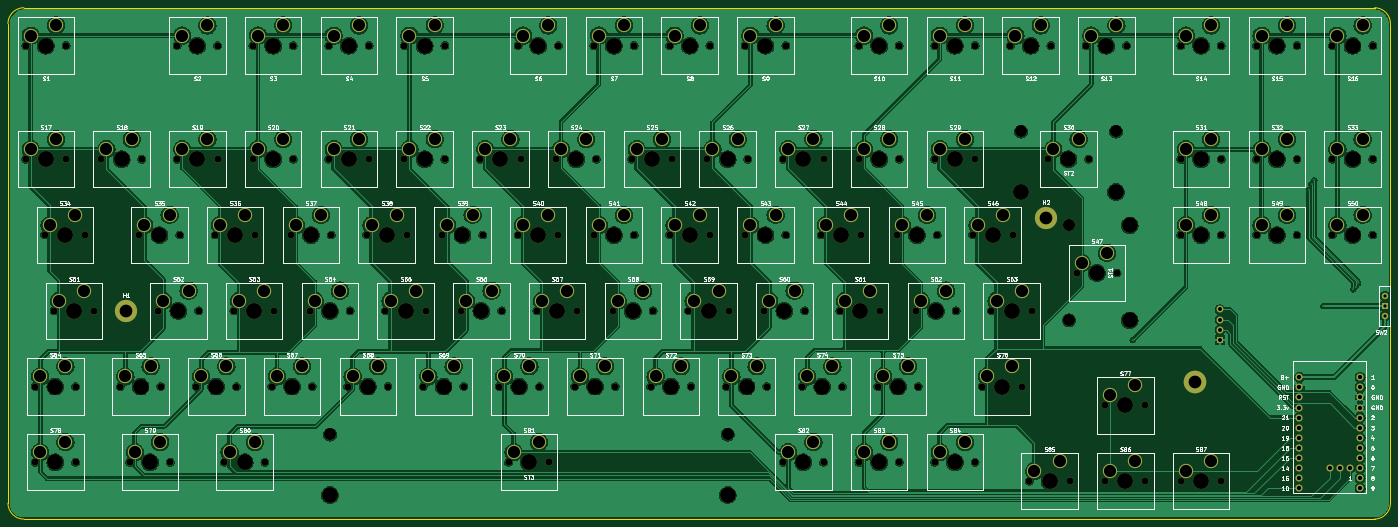
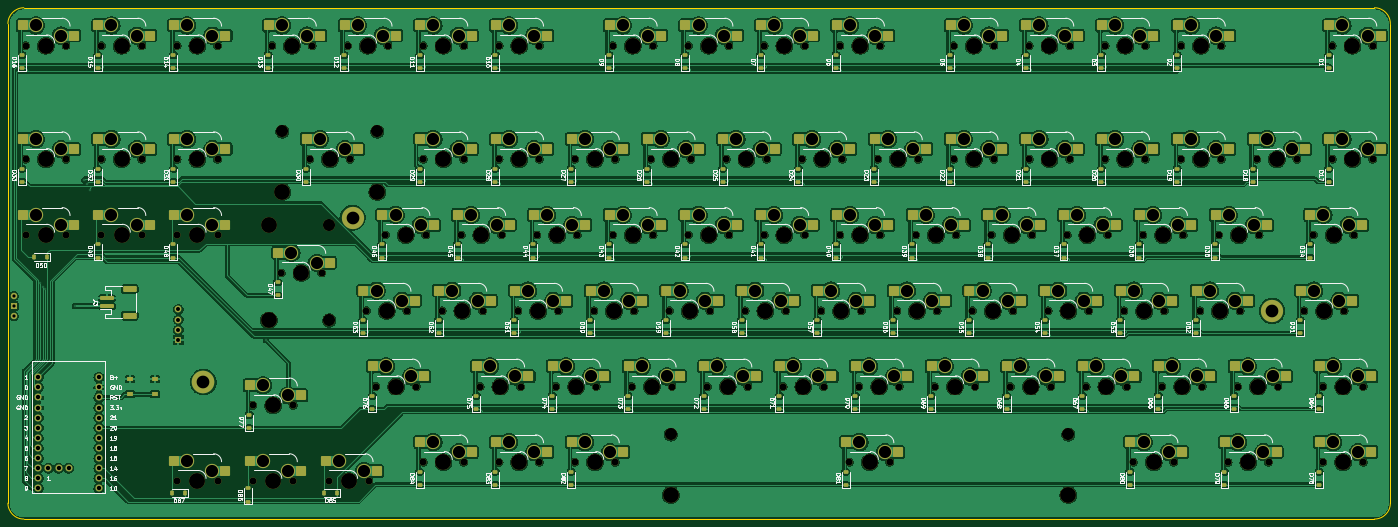
Circuit board: 11 layer files. Board 347.7 x 128.6 mm.
- bottom_copper: Numpad_v1_nicenano-B_Cu.gbr (1007705 bytes)
- bottom_mask: Numpad_v1_nicenano-B_Mask.gbr (29075 bytes)
- paste: Numpad_v1_nicenano-B_Paste.gbr (13731 bytes)
- bottom_silk: Numpad_v1_nicenano-B_Silkscreen.gbr (226577 bytes)
- outline: Numpad_v1_nicenano-Edge_Cuts.gbr (980 bytes)
- top_copper: Numpad_v1_nicenano-F_Cu.gbr (626173 bytes)
- top_mask: Numpad_v1_nicenano-F_Mask.gbr (16479 bytes)
- paste: Numpad_v1_nicenano-F_Paste.gbr (448 bytes)
- top_silk: Numpad_v1_nicenano-F_Silkscreen.gbr (243314 bytes)
- drill: Numpad_v1_nicenano-NPTH.drl (5026 bytes)
- drill: Numpad_v1_nicenano-PTH.drl (4278 bytes)

=== bottom_copper: Numpad_v1_nicenano-B_Cu.gbr (1007705 bytes, source omitted) ===
=== bottom_mask: Numpad_v1_nicenano-B_Mask.gbr (29075 bytes, source omitted) ===
=== paste: Numpad_v1_nicenano-B_Paste.gbr (13731 bytes, source omitted) ===
=== bottom_silk: Numpad_v1_nicenano-B_Silkscreen.gbr (226577 bytes, source omitted) ===
=== outline: Numpad_v1_nicenano-Edge_Cuts.gbr ===
%TF.GenerationSoftware,KiCad,Pcbnew,9.0.4*%
%TF.CreationDate,2026-11-12T22:38:33+01:00*%
%TF.ProjectId,B-TKL,422d544b-4c2e-46b6-9963-61645f706362,rev?*%
%TF.SameCoordinates,Original*%
%TF.FileFunction,Profile,NP*%
%FSLAX46Y46*%
G04 Gerber Fmt 4.6, Leading zero omitted, Abs format (unit mm)*
G04 Created by KiCad (PCBNEW 9.0.4) date 2026-11-12 22:38:33*
%MOMM*%
%LPD*%
G01*
G04 APERTURE LIST*
%TA.AperFunction,Profile*%
%ADD10C,0.050000*%
%TD*%
G04 APERTURE END LIST*
D10*
X376238000Y-32575000D02*
X376238000Y-153163000D01*
X32575000Y-157163000D02*
G75*
G02*
X28575000Y-153163000I0J4000000D01*
G01*
X28575000Y-153163000D02*
X28575000Y-32575000D01*
X372238000Y-157163000D02*
X32575000Y-157163000D01*
X372238000Y-28575000D02*
G75*
G02*
X376238000Y-32575000I0J-4000000D01*
G01*
X376238000Y-153163000D02*
G75*
G02*
X372238007Y-157163000I-4000000J0D01*
G01*
X28575000Y-32575000D02*
G75*
G02*
X32575000Y-28575000I4000000J0D01*
G01*
X32575000Y-28575000D02*
X372238000Y-28575000D01*
M02*

=== top_copper: Numpad_v1_nicenano-F_Cu.gbr (626173 bytes, source omitted) ===
=== top_mask: Numpad_v1_nicenano-F_Mask.gbr (16479 bytes, source omitted) ===
=== paste: Numpad_v1_nicenano-F_Paste.gbr ===
%TF.GenerationSoftware,KiCad,Pcbnew,9.0.4*%
%TF.CreationDate,2026-11-12T22:38:32+01:00*%
%TF.ProjectId,B-TKL,422d544b-4c2e-46b6-9963-61645f706362,rev?*%
%TF.SameCoordinates,Original*%
%TF.FileFunction,Paste,Top*%
%TF.FilePolarity,Positive*%
%FSLAX46Y46*%
G04 Gerber Fmt 4.6, Leading zero omitted, Abs format (unit mm)*
G04 Created by KiCad (PCBNEW 9.0.4) date 2026-11-12 22:38:32*
%MOMM*%
%LPD*%
G01*
G04 APERTURE LIST*
G04 APERTURE END LIST*
M02*

=== top_silk: Numpad_v1_nicenano-F_Silkscreen.gbr (243314 bytes, source omitted) ===
=== drill: Numpad_v1_nicenano-NPTH.drl ===
M48
; DRILL file {KiCad 9.0.4} date 2026-11-12T22:38:29+0100
; FORMAT={-:-/ absolute / metric / decimal}
; #@! TF.CreationDate,2026-11-12T22:38:29+01:00
; #@! TF.GenerationSoftware,Kicad,Pcbnew,9.0.4
; #@! TF.FileFunction,NonPlated,1,2,NPTH
FMAT,2
METRIC
; #@! TA.AperFunction,NonPlated,NPTH,ComponentDrill
T1C1.750
; #@! TA.AperFunction,NonPlated,NPTH,ComponentDrill
T2C3.048
; #@! TA.AperFunction,NonPlated,NPTH,ComponentDrill
T3C3.988
; #@! TA.AperFunction,NonPlated,NPTH,ComponentDrill
T4C4.000
%
G90
G05
T1
X33.02Y-38.1
X33.02Y-66.675
X35.401Y-123.825
X35.401Y-142.875
X37.782Y-85.725
X40.164Y-104.775
X43.18Y-38.1
X43.18Y-66.675
X45.561Y-123.825
X45.561Y-142.875
X47.942Y-85.725
X50.324Y-104.775
X52.07Y-66.675
X56.832Y-123.825
X59.214Y-142.875
X61.595Y-85.725
X62.23Y-66.675
X66.358Y-104.775
X66.992Y-123.825
X69.374Y-142.875
X71.12Y-38.1
X71.12Y-66.675
X71.755Y-85.725
X75.882Y-123.825
X76.517Y-104.775
X80.645Y-85.725
X81.28Y-38.1
X81.28Y-66.675
X83.026Y-142.875
X85.407Y-104.775
X86.042Y-123.825
X90.17Y-38.1
X90.17Y-66.675
X90.805Y-85.725
X93.186Y-142.875
X94.932Y-123.825
X95.567Y-104.775
X99.695Y-85.725
X100.33Y-38.1
X100.33Y-66.675
X104.457Y-104.775
X105.093Y-123.825
X109.22Y-38.1
X109.22Y-66.675
X109.855Y-85.725
X113.983Y-123.825
X114.617Y-104.775
X118.745Y-85.725
X119.38Y-38.1
X119.38Y-66.675
X123.507Y-104.775
X124.142Y-123.825
X128.27Y-38.1
X128.27Y-66.675
X128.905Y-85.725
X133.032Y-123.825
X133.667Y-104.775
X137.795Y-85.725
X138.43Y-38.1
X138.43Y-66.675
X142.558Y-104.775
X143.192Y-123.825
X147.32Y-66.675
X147.955Y-85.725
X152.082Y-123.825
X152.718Y-104.775
X154.464Y-142.875
X156.845Y-38.1
X156.845Y-85.725
X157.48Y-66.675
X161.607Y-104.775
X162.243Y-123.825
X164.624Y-142.875
X166.37Y-66.675
X167.005Y-38.1
X167.005Y-85.725
X171.132Y-123.825
X171.767Y-104.775
X175.895Y-38.1
X175.895Y-85.725
X176.53Y-66.675
X180.657Y-104.775
X181.292Y-123.825
X185.42Y-66.675
X186.055Y-38.1
X186.055Y-85.725
X190.183Y-123.825
X190.817Y-104.775
X194.945Y-38.1
X194.945Y-85.725
X195.58Y-66.675
X199.707Y-104.775
X200.343Y-123.825
X204.47Y-66.675
X205.105Y-38.1
X205.105Y-85.725
X209.232Y-123.825
X209.867Y-104.775
X213.995Y-38.1
X213.995Y-85.725
X214.63Y-66.675
X218.757Y-104.775
X219.392Y-123.825
X223.52Y-66.675
X223.52Y-142.875
X224.155Y-38.1
X224.155Y-85.725
X228.282Y-123.825
X228.917Y-104.775
X233.045Y-85.725
X233.68Y-66.675
X233.68Y-142.875
X237.807Y-104.775
X238.442Y-123.825
X242.57Y-38.1
X242.57Y-66.675
X242.57Y-142.875
X243.205Y-85.725
X247.332Y-123.825
X247.968Y-104.775
X252.095Y-85.725
X252.73Y-38.1
X252.73Y-66.675
X252.73Y-142.875
X256.858Y-104.775
X257.493Y-123.825
X261.62Y-38.1
X261.62Y-66.675
X261.62Y-142.875
X262.255Y-85.725
X267.017Y-104.775
X271.145Y-85.725
X271.78Y-38.1
X271.78Y-66.675
X271.78Y-142.875
X273.526Y-123.825
X275.907Y-104.775
X280.67Y-38.1
X281.305Y-85.725
X283.686Y-123.825
X285.433Y-147.637
X286.067Y-104.775
X290.195Y-66.675
X290.83Y-38.1
X295.592Y-147.637
X297.339Y-95.25
X299.72Y-38.1
X300.355Y-66.675
X304.482Y-128.588
X304.482Y-147.637
X307.499Y-95.25
X309.88Y-38.1
X314.642Y-128.588
X314.642Y-147.637
X323.532Y-38.1
X323.532Y-66.675
X323.532Y-85.725
X323.532Y-147.637
X333.692Y-38.1
X333.692Y-66.675
X333.692Y-85.725
X333.692Y-147.637
X342.582Y-38.1
X342.582Y-66.675
X342.582Y-85.725
X352.743Y-38.1
X352.743Y-66.675
X352.743Y-85.725
X361.632Y-38.1
X361.632Y-66.675
X361.632Y-85.725
X371.792Y-38.1
X371.792Y-66.675
X371.792Y-85.725
T2
X109.544Y-135.89
X209.544Y-135.89
X283.337Y-59.69
X295.434Y-83.312
X295.434Y-107.188
X307.213Y-59.69
T3
X109.544Y-151.1
X209.544Y-151.1
X283.337Y-74.9
X307.213Y-74.9
X310.644Y-83.312
X310.644Y-107.188
T4
X38.1Y-38.1
X38.1Y-66.675
X40.481Y-123.825
X40.481Y-142.875
X42.862Y-85.725
X45.244Y-104.775
X57.15Y-66.675
X61.912Y-123.825
X64.294Y-142.875
X66.675Y-85.725
X71.438Y-104.775
X76.2Y-38.1
X76.2Y-66.675
X80.962Y-123.825
X85.725Y-85.725
X88.106Y-142.875
X90.487Y-104.775
X95.25Y-38.1
X95.25Y-66.675
X100.012Y-123.825
X104.775Y-85.725
X109.537Y-104.775
X114.3Y-38.1
X114.3Y-66.675
X119.062Y-123.825
X123.825Y-85.725
X128.588Y-104.775
X133.35Y-38.1
X133.35Y-66.675
X138.112Y-123.825
X142.875Y-85.725
X147.637Y-104.775
X152.4Y-66.675
X157.162Y-123.825
X159.544Y-142.875
X161.925Y-38.1
X161.925Y-85.725
X166.688Y-104.775
X171.45Y-66.675
X176.213Y-123.825
X180.975Y-38.1
X180.975Y-85.725
X185.737Y-104.775
X190.5Y-66.675
X195.262Y-123.825
X200.025Y-38.1
X200.025Y-85.725
X204.787Y-104.775
X209.55Y-66.675
X214.312Y-123.825
X219.075Y-38.1
X219.075Y-85.725
X223.837Y-104.775
X228.6Y-66.675
X228.6Y-142.875
X233.362Y-123.825
X238.125Y-85.725
X242.887Y-104.775
X247.65Y-38.1
X247.65Y-66.675
X247.65Y-142.875
X252.412Y-123.825
X257.175Y-85.725
X261.938Y-104.775
X266.7Y-38.1
X266.7Y-66.675
X266.7Y-142.875
X276.225Y-85.725
X278.606Y-123.825
X280.988Y-104.775
X285.75Y-38.1
X290.512Y-147.637
X295.275Y-66.675
X302.419Y-95.25
X304.8Y-38.1
X309.562Y-128.588
X309.562Y-147.637
X328.613Y-38.1
X328.613Y-66.675
X328.613Y-85.725
X328.613Y-147.637
X347.662Y-38.1
X347.662Y-66.675
X347.662Y-85.725
X366.712Y-38.1
X366.712Y-66.675
X366.712Y-85.725
M30

=== drill: Numpad_v1_nicenano-PTH.drl ===
M48
; DRILL file {KiCad 9.0.4} date 2026-11-12T22:38:29+0100
; FORMAT={-:-/ absolute / metric / decimal}
; #@! TF.CreationDate,2026-11-12T22:38:29+01:00
; #@! TF.GenerationSoftware,Kicad,Pcbnew,9.0.4
; #@! TF.FileFunction,Plated,1,2,PTH
FMAT,2
METRIC
; #@! TA.AperFunction,Plated,PTH,ViaDrill
T1C0.300
; #@! TA.AperFunction,Plated,PTH,ComponentDrill
T2C0.800
; #@! TA.AperFunction,Plated,PTH,ComponentDrill
T3C1.000
; #@! TA.AperFunction,Plated,PTH,ComponentDrill
T4C1.092
; #@! TA.AperFunction,Plated,PTH,ComponentDrill
T5C3.050
; #@! TA.AperFunction,Plated,PTH,ComponentDrill
T6C3.200
%
G90
G05
T1
X311.409Y-112.14
X355.7Y-74.4
X356.4Y-72.9
X357.1Y-72.0
X359.4Y-103.6
X366.9Y-99.4
X367.5Y-98.7
X368.1Y-97.9
T2
X374.8Y-101.06
X374.8Y-103.6
X374.8Y-106.14
T3
X333.375Y-104.457
X333.375Y-106.997
X333.375Y-109.537
X333.375Y-112.078
T4
X353.355Y-121.485
X353.355Y-124.025
X353.355Y-126.565
X353.355Y-129.105
X353.355Y-131.645
X353.355Y-134.185
X353.355Y-136.725
X353.355Y-139.265
X353.355Y-141.805
X353.355Y-144.345
X353.355Y-146.885
X353.355Y-149.425
X360.975Y-144.345
X363.515Y-144.345
X366.055Y-144.345
X368.595Y-121.485
X368.595Y-124.025
X368.595Y-126.565
X368.595Y-129.105
X368.595Y-131.645
X368.595Y-134.185
X368.595Y-136.725
X368.595Y-139.265
X368.595Y-141.805
X368.595Y-144.345
X368.595Y-146.885
X368.595Y-149.425
T5
X34.29Y-35.56
X34.29Y-64.135
X36.671Y-121.285
X36.671Y-140.335
X39.052Y-83.185
X40.64Y-33.02
X40.64Y-61.595
X41.434Y-102.235
X43.021Y-118.745
X43.021Y-137.795
X45.402Y-80.645
X47.784Y-99.695
X53.34Y-64.135
X58.102Y-121.285
X59.69Y-61.595
X60.484Y-140.335
X62.865Y-83.185
X64.453Y-118.745
X66.834Y-137.795
X67.627Y-102.235
X69.215Y-80.645
X72.39Y-35.56
X72.39Y-64.135
X73.977Y-99.695
X77.153Y-121.285
X78.74Y-33.02
X78.74Y-61.595
X81.915Y-83.185
X83.502Y-118.745
X84.296Y-140.335
X86.677Y-102.235
X88.265Y-80.645
X90.646Y-137.795
X91.44Y-35.56
X91.44Y-64.135
X93.027Y-99.695
X96.203Y-121.285
X97.79Y-33.02
X97.79Y-61.595
X100.965Y-83.185
X102.552Y-118.745
X105.727Y-102.235
X107.315Y-80.645
X110.49Y-35.56
X110.49Y-64.135
X112.078Y-99.695
X115.252Y-121.285
X116.84Y-33.02
X116.84Y-61.595
X120.015Y-83.185
X121.602Y-118.745
X124.777Y-102.235
X126.365Y-80.645
X129.54Y-35.56
X129.54Y-64.135
X131.127Y-99.695
X134.302Y-121.285
X135.89Y-33.02
X135.89Y-61.595
X139.065Y-83.185
X140.653Y-118.745
X143.827Y-102.235
X145.415Y-80.645
X148.59Y-64.135
X150.177Y-99.695
X153.352Y-121.285
X154.94Y-61.595
X155.734Y-140.335
X158.115Y-35.56
X158.115Y-83.185
X159.702Y-118.745
X162.084Y-137.795
X162.877Y-102.235
X164.465Y-33.02
X164.465Y-80.645
X167.64Y-64.135
X169.227Y-99.695
X172.403Y-121.285
X173.99Y-61.595
X177.165Y-35.56
X177.165Y-83.185
X178.752Y-118.745
X181.927Y-102.235
X183.515Y-33.02
X183.515Y-80.645
X186.69Y-64.135
X188.278Y-99.695
X191.452Y-121.285
X193.04Y-61.595
X196.215Y-35.56
X196.215Y-83.185
X197.802Y-118.745
X200.977Y-102.235
X202.565Y-33.02
X202.565Y-80.645
X205.74Y-64.135
X207.327Y-99.695
X210.502Y-121.285
X212.09Y-61.595
X215.265Y-35.56
X215.265Y-83.185
X216.852Y-118.745
X220.028Y-102.235
X221.615Y-33.02
X221.615Y-80.645
X224.79Y-64.135
X224.79Y-140.335
X226.377Y-99.695
X229.552Y-121.285
X231.14Y-61.595
X231.14Y-137.795
X234.315Y-83.185
X235.903Y-118.745
X239.077Y-102.235
X240.665Y-80.645
X243.84Y-35.56
X243.84Y-64.135
X243.84Y-140.335
X245.427Y-99.695
X248.602Y-121.285
X250.19Y-33.02
X250.19Y-61.595
X250.19Y-137.795
X253.365Y-83.185
X254.952Y-118.745
X258.127Y-102.235
X259.715Y-80.645
X262.89Y-35.56
X262.89Y-64.135
X262.89Y-140.335
X264.477Y-99.695
X269.24Y-33.02
X269.24Y-61.595
X269.24Y-137.795
X272.415Y-83.185
X274.796Y-121.285
X277.178Y-102.235
X278.765Y-80.645
X281.146Y-118.745
X281.94Y-35.56
X283.527Y-99.695
X286.702Y-145.097
X288.29Y-33.02
X291.465Y-64.135
X293.053Y-142.558
X297.815Y-61.595
X298.609Y-92.71
X300.99Y-35.56
X304.959Y-90.17
X305.752Y-126.047
X305.752Y-145.097
X307.34Y-33.02
X312.102Y-123.507
X312.102Y-142.558
X324.803Y-35.56
X324.803Y-64.135
X324.803Y-83.185
X324.803Y-145.097
X331.152Y-33.02
X331.152Y-61.595
X331.152Y-80.645
X331.152Y-142.558
X343.852Y-35.56
X343.852Y-64.135
X343.852Y-83.185
X350.202Y-33.02
X350.202Y-61.595
X350.202Y-80.645
X362.902Y-35.56
X362.902Y-64.135
X362.902Y-83.185
X369.252Y-33.02
X369.252Y-61.595
X369.252Y-80.645
T6
X58.325Y-104.775
X289.575Y-81.325
X327.075Y-122.675
M30
